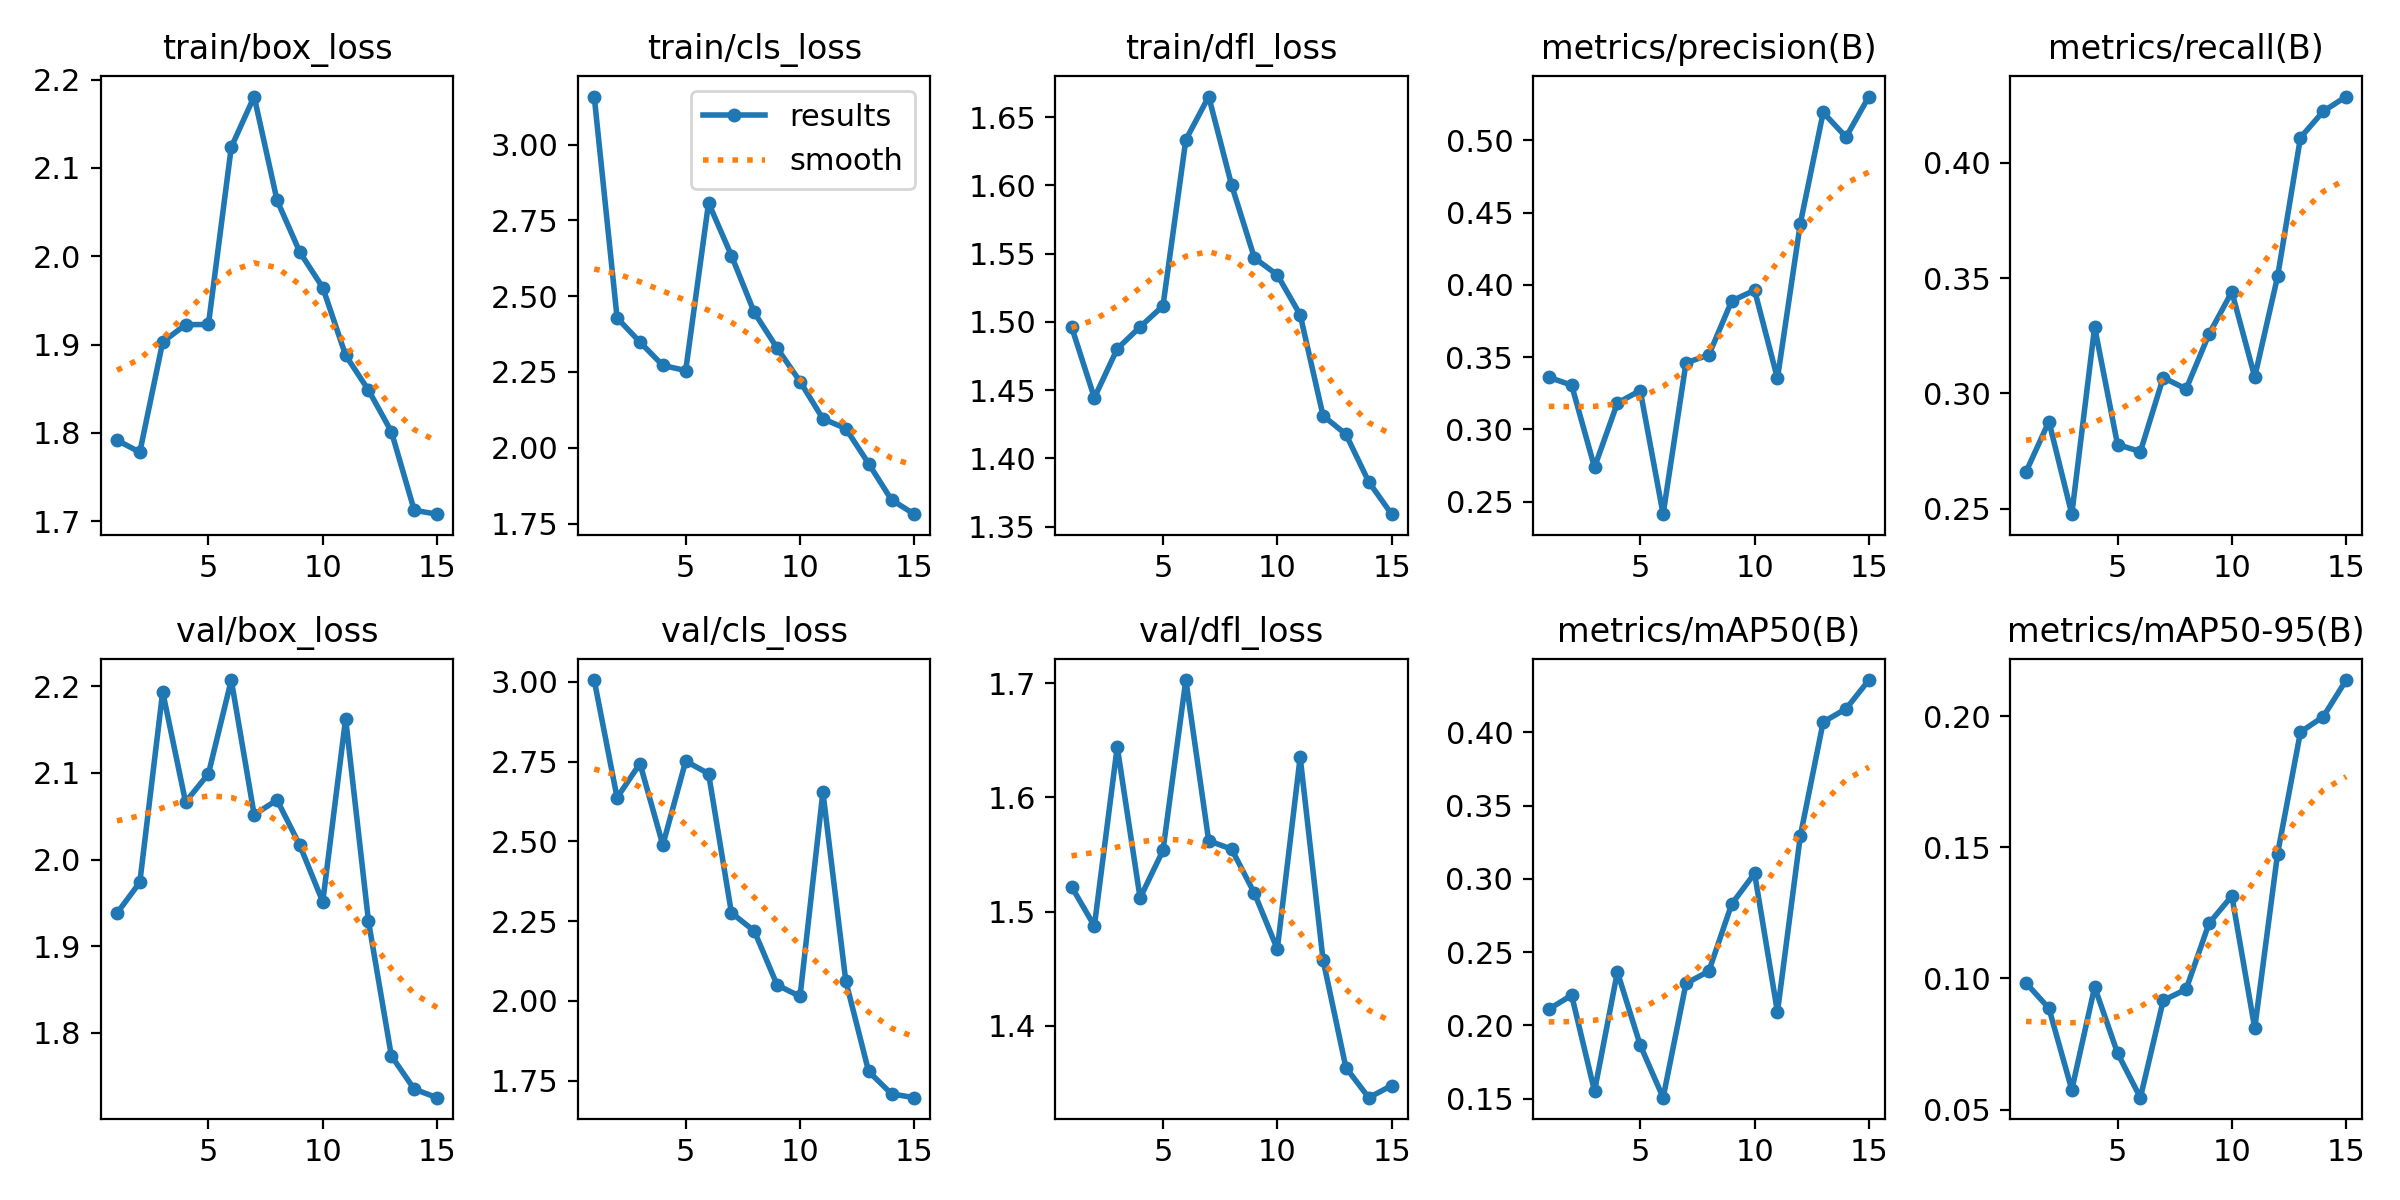

Values plotted in this chart, from the file beside it:
epoch, time, train/box_loss, train/cls_loss, train/dfl_loss, metrics/precision(B), metrics/recall(B), metrics/mAP50(B), metrics/mAP50-95(B), val/box_loss, val/cls_loss, val/dfl_loss, lr/pg0, lr/pg1, lr/pg2
1, 25.32, 1.792, 3.159, 1.497, 0.3361, 0.266, 0.211, 0.09829, 1.938, 3.006, 1.522, 0.07011, 0.003321, 0.003321
2, 47.89, 1.778, 2.428, 1.444, 0.3306, 0.2878, 0.2205, 0.08863, 1.974, 2.637, 1.487, 0.03967, 0.006215, 0.006215
3, 69.53, 1.903, 2.349, 1.48, 0.2738, 0.2476, 0.1551, 0.05756, 2.194, 2.744, 1.644, 0.008793, 0.008669, 0.008669
4, 91.18, 1.922, 2.271, 1.496, 0.3183, 0.3288, 0.2364, 0.09677, 2.066, 2.489, 1.512, 0.00802, 0.00802, 0.00802
5, 112.8, 1.923, 2.255, 1.512, 0.3269, 0.2778, 0.1864, 0.07156, 2.099, 2.752, 1.554, 0.00736, 0.00736, 0.00736
6, 136.9, 2.124, 2.808, 1.633, 0.2414, 0.2747, 0.1506, 0.05453, 2.207, 2.712, 1.703, 0.0067, 0.0067, 0.0067
7, 158, 2.181, 2.634, 1.665, 0.346, 0.3069, 0.2286, 0.09164, 2.052, 2.276, 1.562, 0.00604, 0.00604, 0.00604
8, 179.2, 2.064, 2.446, 1.6, 0.3515, 0.3019, 0.237, 0.09587, 2.069, 2.219, 1.555, 0.00538, 0.00538, 0.00538
9, 200.3, 2.005, 2.329, 1.547, 0.3889, 0.3257, 0.2828, 0.121, 2.016, 2.05, 1.516, 0.00472, 0.00472, 0.00472
10, 221.4, 1.965, 2.219, 1.534, 0.3962, 0.3441, 0.3037, 0.1315, 1.951, 2.014, 1.467, 0.00406, 0.00406, 0.00406
11, 242.6, 1.888, 2.096, 1.505, 0.3353, 0.3071, 0.2091, 0.08101, 2.163, 2.655, 1.635, 0.0034, 0.0034, 0.0034
12, 263.9, 1.848, 2.063, 1.431, 0.4424, 0.3507, 0.3292, 0.1476, 1.929, 2.063, 1.458, 0.00274, 0.00274, 0.00274
13, 285, 1.801, 1.948, 1.418, 0.5193, 0.411, 0.407, 0.194, 1.774, 1.779, 1.363, 0.00208, 0.00208, 0.00208
14, 306.2, 1.712, 1.828, 1.383, 0.5023, 0.4224, 0.416, 0.1999, 1.735, 1.709, 1.337, 0.00142, 0.00142, 0.00142
15, 327.2, 1.708, 1.781, 1.359, 0.5303, 0.4288, 0.4357, 0.2139, 1.725, 1.697, 1.348, 0.00076, 0.00076, 0.00076
